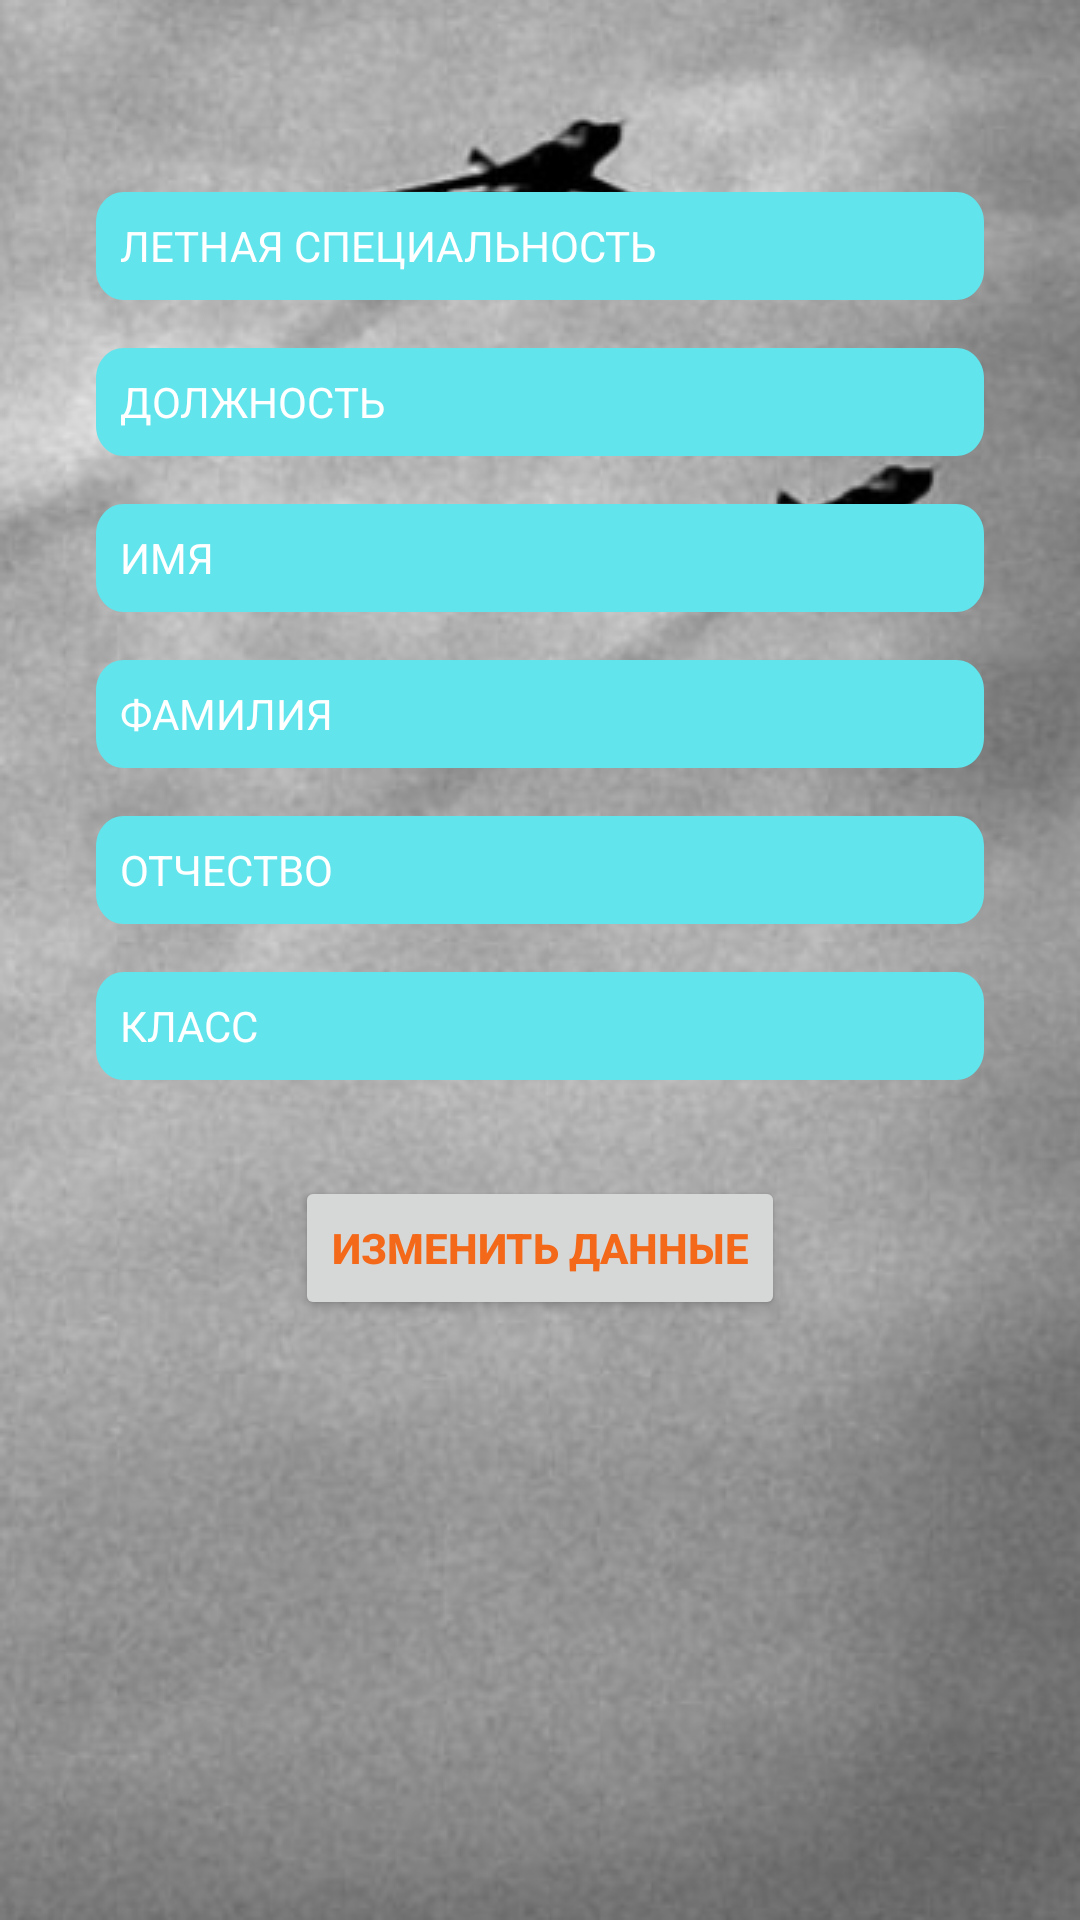

Produce the Android XML layout that renders to this screen, including the resource entries it uses.
<!-- AndroidManifest.xml: application theme AppTheme -->
<!-- res/layout/fragment_profile.xml -->
<?xml version="1.0" encoding="utf-8"?>
<LinearLayout xmlns:android="http://schemas.android.com/apk/res/android"
    xmlns:tools="http://schemas.android.com/tools"
    android:id="@+id/activity_auth"
    android:layout_width="match_parent"
    android:layout_height="match_parent"
    android:background="@drawable/auth_background"
    android:orientation="vertical">

    <TextView
        android:id="@+id/flightSpecialty"
        android:layout_width="match_parent"
        android:layout_height="wrap_content"
        android:layout_marginStart="32dp"
        android:layout_marginTop="64dp"
        android:layout_marginEnd="32dp"
        android:background="@drawable/rectangle"
        android:elevation="@dimen/elevation"
        android:gravity="center_vertical"
        android:hint="@string/flightSpecialtyLabel"
        android:inputType=""
        android:paddingStart="@dimen/padding_8dp"
        android:paddingEnd="@dimen/padding_8dp"
        android:textColor="@android:color/background_dark"
        android:textColorHint="@android:color/background_light"
        android:textSize="14sp"
        tools:ignore="Autofill" />

    <TextView
        android:id="@+id/rank"
        android:layout_width="match_parent"
        android:layout_height="wrap_content"
        android:layout_marginStart="32dp"
        android:layout_marginTop="16dp"
        android:layout_marginEnd="32dp"
        android:background="@drawable/rectangle"
        android:elevation="@dimen/elevation"
        android:gravity="center_vertical"
        android:hint="@string/rankLabel"
        android:inputType=""
        android:paddingStart="@dimen/padding_8dp"
        android:paddingEnd="@dimen/padding_8dp"
        android:textColor="@android:color/background_dark"
        android:textColorHint="@android:color/background_light"
        android:textSize="14sp"
        tools:ignore="Autofill" />

    <TextView
        android:id="@+id/firstName"
        android:layout_width="match_parent"
        android:layout_height="wrap_content"
        android:layout_marginStart="32dp"
        android:layout_marginTop="16dp"
        android:layout_marginEnd="32dp"
        android:background="@drawable/rectangle"
        android:elevation="@dimen/elevation"
        android:gravity="center_vertical"
        android:hint="@string/firstNameLabel"
        android:inputType=""
        android:paddingStart="@dimen/padding_8dp"
        android:paddingEnd="@dimen/padding_8dp"
        android:textColor="@android:color/background_dark"
        android:textColorHint="@android:color/background_light"
        android:textSize="14sp"
        tools:ignore="Autofill" />

    <TextView
        android:id="@+id/lastName"
        android:layout_width="match_parent"
        android:layout_height="wrap_content"
        android:layout_marginStart="32dp"
        android:layout_marginTop="16dp"
        android:layout_marginEnd="32dp"
        android:background="@drawable/rectangle"
        android:elevation="@dimen/elevation"
        android:gravity="center_vertical"
        android:hint="@string/lastNameLabel"
        android:inputType=""
        android:paddingStart="@dimen/padding_8dp"
        android:paddingEnd="@dimen/padding_8dp"
        android:textColor="@android:color/background_dark"
        android:textColorHint="@android:color/background_light"
        android:textSize="14sp"
        tools:ignore="Autofill" />

    <TextView
        android:id="@+id/patronymic"
        android:layout_width="match_parent"
        android:layout_height="wrap_content"
        android:layout_marginStart="32dp"
        android:layout_marginTop="16dp"
        android:layout_marginEnd="32dp"
        android:background="@drawable/rectangle"
        android:elevation="@dimen/elevation"
        android:gravity="center_vertical"
        android:hint="@string/patronymicLabel"
        android:inputType=""
        android:paddingStart="@dimen/padding_8dp"
        android:paddingEnd="@dimen/padding_8dp"
        android:textColor="@android:color/background_dark"
        android:textColorHint="@android:color/background_light"
        android:textSize="14sp"
        tools:ignore="Autofill" />

    <TextView
        android:id="@+id/category"
        android:layout_width="match_parent"
        android:layout_height="wrap_content"
        android:layout_marginStart="32dp"
        android:layout_marginTop="16dp"
        android:layout_marginEnd="32dp"
        android:background="@drawable/rectangle"
        android:elevation="@dimen/elevation"
        android:gravity="center_vertical"
        android:hint="@string/categoryLabel"
        android:inputType=""
        android:paddingStart="@dimen/padding_8dp"
        android:paddingEnd="@dimen/padding_8dp"
        android:textColor="@android:color/background_dark"
        android:textColorHint="@android:color/background_light"
        android:textSize="14sp"
        tools:ignore="Autofill" />

    <Button
        android:id="@+id/changeInfo"
        style="@style/TextStyle"
        android:layout_width="wrap_content"
        android:layout_height="wrap_content"
        android:layout_gravity="center_horizontal"
        android:layout_marginTop="32dp"
        android:text="@string/changeInfo" />

</LinearLayout>
<!-- resources referenced by this layout -->
<resources>
  <dimen name="elevation">4dp</dimen>
  <dimen name="padding_8dp">8dp</dimen>
  <!-- drawable auth_background: png bitmap (drawable, 224044 bytes) -->
  <!-- drawable rectangle (drawable) -->
  <vector xmlns:android="http://schemas.android.com/apk/res/android"
      android:width="320dp"
      android:height="36dp"
      android:viewportWidth="320"
      android:viewportHeight="36">
      <group>
          <clip-path android:pathData="M10 0H310C315.523 0 320 4.47715 320 10V26C320 31.5228 315.523 36 310 36H10C4.47715 36 0 31.5228 0 26V10C0 4.47715 4.47715 0 10 0Z" />
          <path
              android:fillColor="@color/green_light"
              android:pathData="M0 0V36H320V0" />
      </group>
  </vector>
  <string name="categoryLabel">КЛАСС</string>
  <string name="changeInfo">Изменить данные</string>
  <string name="firstNameLabel">ИМЯ</string>
  <string name="flightSpecialtyLabel">ЛЕТНАЯ СПЕЦИАЛЬНОСТЬ</string>
  <string name="lastNameLabel">ФАМИЛИЯ</string>
  <string name="patronymicLabel">ОТЧЕСТВО</string>
  <string name="rankLabel">ДОЛЖНОСТЬ</string>
  <style name="TextStyle">
          <item name="android:paddingTop">10dp</item>
          <item name="android:textSize">14sp</item>
          <item name="android:textStyle">bold</item>
          <item name="android:textColor">@color/orange_light</item>
      </style>
  <style name="AppTheme" parent="Theme.AppCompat.DayNight.NoActionBar">
  
          
          <item name="android:windowTranslucentStatus">true</item>
          <item name="android:windowTranslucentNavigation">true</item>
          <item name="android:fitsSystemWindows">true</item>
          <item name="android:colorBackground">@android:color/darker_gray</item>
          
      </style>
  <color name="green_light">#61E4EC</color>
  <color name="orange_light">#F36819</color>
</resources>
